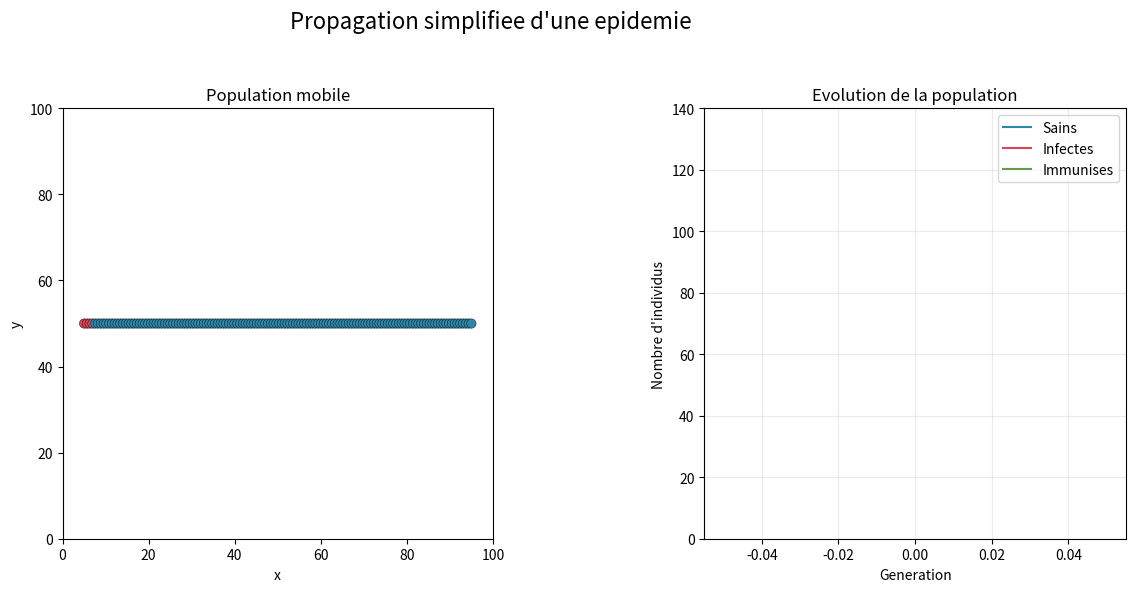

Here is the Python script that generated this plot:
"""
===============================================================================
Mini-TP : Propagation d'une epidemie
Auteur : Sixtine MICHEL

Objectif :
    Completer progressivement une simulation dans laquelle des individus se
    deplacent, se contaminent lorsqu'ils sont proches, puis deviennent
    immunises.

Consignes :
    - completer les TODO dans l'ordre ;
    - executer regulierement le programme dans Spyder ;
    - utiliser un backend graphique interactif (Automatic ou Qt) ;
    - ne pas modifier la partie VISUALISATION.

Dependances : numpy, matplotlib
===============================================================================
"""

import numpy as np
import matplotlib.pyplot as plt
from matplotlib.animation import FuncAnimation
from matplotlib.colors import ListedColormap


# =============================================================================
# PARAMETRES GENERAUX
# =============================================================================

# Nombre total d'individus dans la population.
NB_INDIVIDUS = 140
# Largeur et hauteur du monde carre.
TAILLE_MONDE = 100
# Distance maximale permettant une contamination.
RAYON_CONTAMINATION = 4.0
# Probabilite de contamination lors d'un contact.
PROBABILITE_CONTAMINATION = 0.20
# Nombre d'etapes pendant lesquelles un individu reste infecte.
DUREE_INFECTION = 90
# Valeur maximale de chaque composante de vitesse.
VITESSE_MAX = 1.1
# Nombre d'individus infectes au lancement de la simulation.
NB_INFECTES_INITIAUX = 4
# Duree entre deux images de l'animation, en millisecondes.
INTERVALLE_ANIMATION = 60

# Codes entiers utilises pour representer les trois etats de sante.
SAIN = 0
INFECTE = 1
IMMUNISE = 2

COULEURS_ETATS = ["#2E86AB", "#D1495B", "#6A994E"]
CARTE_COULEURS = ListedColormap(COULEURS_ETATS)


# =============================================================================
# CREATION DE LA POPULATION
# =============================================================================

def creer_population():
    """Cree les tableaux decrivant la population initiale."""

    # TODO 1 — Generer les positions initiales.
    # Creer un tableau de forme (NB_INDIVIDUS, 2) avec des valeurs aleatoires
    # uniformes comprises entre 0 et TAILLE_MONDE.
    positions = np.column_stack((
        np.linspace(5, TAILLE_MONDE - 5, NB_INDIVIDUS),
        np.full(NB_INDIVIDUS, TAILLE_MONDE / 2),
    ))

    # TODO 2 — Generer les vitesses initiales.
    # Creer un tableau de meme forme, avec des composantes aleatoires comprises
    # entre -VITESSE_MAX et VITESSE_MAX.
    vitesses = np.zeros((NB_INDIVIDUS, 2), dtype=float)

    # Tout le monde commence sain.
    etats = np.full(NB_INDIVIDUS, SAIN, dtype=int)

    # TODO 3 — Choisir les premiers individus infectes.
    # Tirer NB_INFECTES_INITIAUX indices distincts parmi NB_INDIVIDUS.
    # La valeur provisoire rend le programme executable mais n'est pas aleatoire.
    infectes = np.arange(NB_INFECTES_INITIAUX)
    etats[infectes] = INFECTE

    # Chaque compteur indique depuis combien de generations la personne est
    # infectee. Au depart, tous les compteurs sont nuls.
    durees = np.zeros(NB_INDIVIDUS, dtype=int)

    return {
        "positions": positions,
        "vitesses": vitesses,
        "etats": etats,
        "durees": durees,
    }


# =============================================================================
# DEPLACEMENTS
# =============================================================================

def deplacer_individus(population):
    """Deplace les individus et les fait rebondir sur les quatre bords."""

    positions = population["positions"]
    vitesses = population["vitesses"]

    # TODO 4 — Appliquer un pas de deplacement.
    # Ajouter a chaque position le vecteur vitesse correspondant.
    positions += 0.0 * vitesses

    for axe in (0, 1):

        # TODO 5 — Traiter le bord inferieur de l'axe courant.
        # Construire un masque vrai lorsque la coordonnee est negative, replacer
        # ces coordonnees sur 0 et inverser la composante de vitesse concernee.
        masque_bas = np.zeros(NB_INDIVIDUS, dtype=bool)
        positions[masque_bas, axe] = 0
        vitesses[masque_bas, axe] *= -1

        # TODO 6 — Traiter le bord superieur de l'axe courant.
        # Construire un masque vrai au-dela de TAILLE_MONDE, replacer les
        # coordonnees sur la limite et inverser les vitesses correspondantes.
        masque_haut = np.zeros(NB_INDIVIDUS, dtype=bool)
        positions[masque_haut, axe] = TAILLE_MONDE
        vitesses[masque_haut, axe] *= -1


# =============================================================================
# CONTAMINATION
# =============================================================================

def contaminer_population(population):
    """Contamine eventuellement les personnes saines proches d'un infecte."""

    positions = population["positions"]
    etats = population["etats"]

    # TODO 7 — Extraire les indices des personnes infectees.
    # np.where(condition)[0] renvoie les indices auxquels la condition est vraie.
    indices_infectes = np.array([], dtype=int)

    if len(indices_infectes) == 0:
        return

    nouveaux_infectes = []

    for i in np.where(etats == SAIN)[0]:

        # TODO 8 — Construire les vecteurs allant de la personne saine i vers
        # toutes les personnes infectees. Le resultat est un tableau (n, 2).
        differences = np.zeros((len(indices_infectes), 2), dtype=float)

        # TODO 9 — Calculer la distance euclidienne associee a chaque vecteur.
        # Utiliser np.linalg.norm avec le bon axe.
        distances = np.full(len(indices_infectes), np.inf)

        # TODO 10 — Decider si la personne est contaminee.
        # Il faut simultanement :
        #   1. au moins une distance inferieure au rayon de contamination ;
        #   2. un tirage np.random.random() inferieur a la probabilite donnee.
        if False:
            nouveaux_infectes.append(i)

    # On attend la fin du parcours pour eviter qu'une personne nouvellement
    # infectee en contamine une autre durant la meme generation.
    etats[nouveaux_infectes] = INFECTE


# =============================================================================
# GUERISON / IMMUNISATION
# =============================================================================

def mettre_a_jour_infections(population):
    """Met a jour la duree des infections et immunise les personnes gueries."""

    etats = population["etats"]
    durees = population["durees"]

    # TODO 11 — Incrementer uniquement la duree des personnes infectees.
    durees += 0

    # TODO 12 — Identifier puis immuniser les personnes gueries.
    # Une personne doit etre infectee ET avoir atteint DUREE_INFECTION.
    gueris = np.zeros(NB_INDIVIDUS, dtype=bool)
    etats[gueris] = IMMUNISE


# =============================================================================
# STATISTIQUES
# =============================================================================

def compter_etats(population):
    """Renvoie les nombres de personnes saines, infectees et immunisees."""

    etats = population["etats"]

    # TODO 13 — Compter le nombre d'occurrences de chaque etat.
    # Les trois valeurs retournees doivent etre des entiers Python.
    return (
        NB_INDIVIDUS - NB_INFECTES_INITIAUX,
        NB_INFECTES_INITIAUX,
        0,
    )


# =============================================================================
# VISUALISATION — PARTIE FOURNIE
# =============================================================================

def lancer_visualisation():
    """Lance l'animation et affiche l'evolution des trois populations."""

    population = creer_population()

    sains, infectes, immunises = compter_etats(population)
    historique = {
        "sains": [sains],
        "infectes": [infectes],
        "immunises": [immunises],
    }

    figure, (axe_monde, axe_stats) = plt.subplots(
        1,
        2,
        figsize=(13, 6),
        gridspec_kw={"width_ratios": [2, 1]}
    )
    figure.suptitle("Propagation simplifiee d'une epidemie", fontsize=16)

    nuage = axe_monde.scatter(
        population["positions"][:, 0],
        population["positions"][:, 1],
        c=population["etats"],
        cmap=CARTE_COULEURS,
        vmin=0,
        vmax=2,
        s=45,
        edgecolors="black",
        linewidths=0.3
    )
    axe_monde.set_xlim(0, TAILLE_MONDE)
    axe_monde.set_ylim(0, TAILLE_MONDE)
    axe_monde.set_aspect("equal")
    axe_monde.set_title("Population mobile")
    axe_monde.set_xlabel("x")
    axe_monde.set_ylabel("y")

    ligne_sains, = axe_stats.plot(
        [0], historique["sains"], color=COULEURS_ETATS[SAIN], label="Sains"
    )
    ligne_infectes, = axe_stats.plot(
        [0], historique["infectes"], color=COULEURS_ETATS[INFECTE], label="Infectes"
    )
    ligne_immunises, = axe_stats.plot(
        [0], historique["immunises"], color=COULEURS_ETATS[IMMUNISE], label="Immunises"
    )
    axe_stats.set_title("Evolution de la population")
    axe_stats.set_xlabel("Generation")
    axe_stats.set_ylabel("Nombre d'individus")
    axe_stats.set_ylim(0, NB_INDIVIDUS)
    axe_stats.grid(alpha=0.25)
    axe_stats.legend()

    texte_stats = axe_monde.text(
        0.02,
        0.98,
        "",
        transform=axe_monde.transAxes,
        va="top",
        bbox={"facecolor": "white", "alpha": 0.85}
    )

    def mettre_a_jour(frame):
        """Calcule une generation puis rafraichit les graphiques."""

        deplacer_individus(population)
        contaminer_population(population)
        mettre_a_jour_infections(population)

        sains, infectes, immunises = compter_etats(population)
        historique["sains"].append(sains)
        historique["infectes"].append(infectes)
        historique["immunises"].append(immunises)

        nuage.set_offsets(population["positions"])
        nuage.set_array(population["etats"].astype(float))
        texte_stats.set_text(
            f"Generation : {frame}\n"
            f"Sains : {sains}\n"
            f"Infectes : {infectes}\n"
            f"Immunises : {immunises}"
        )

        x = np.arange(len(historique["sains"]))
        ligne_sains.set_data(x, historique["sains"])
        ligne_infectes.set_data(x, historique["infectes"])
        ligne_immunises.set_data(x, historique["immunises"])
        axe_stats.set_xlim(0, max(50, len(x)))

        return (
            nuage,
            ligne_sains,
            ligne_infectes,
            ligne_immunises,
            texte_stats
        )

    animation = FuncAnimation(
        figure,
        mettre_a_jour,
        interval=INTERVALLE_ANIMATION,
        blit=False,
        cache_frame_data=False
    )

    plt.tight_layout(rect=[0, 0, 1, 0.94])
    plt.show(block=True)
    return animation


def main():
    """Point d'entree du mini-TP."""

    lancer_visualisation()


if __name__ == "__main__":
    main()
